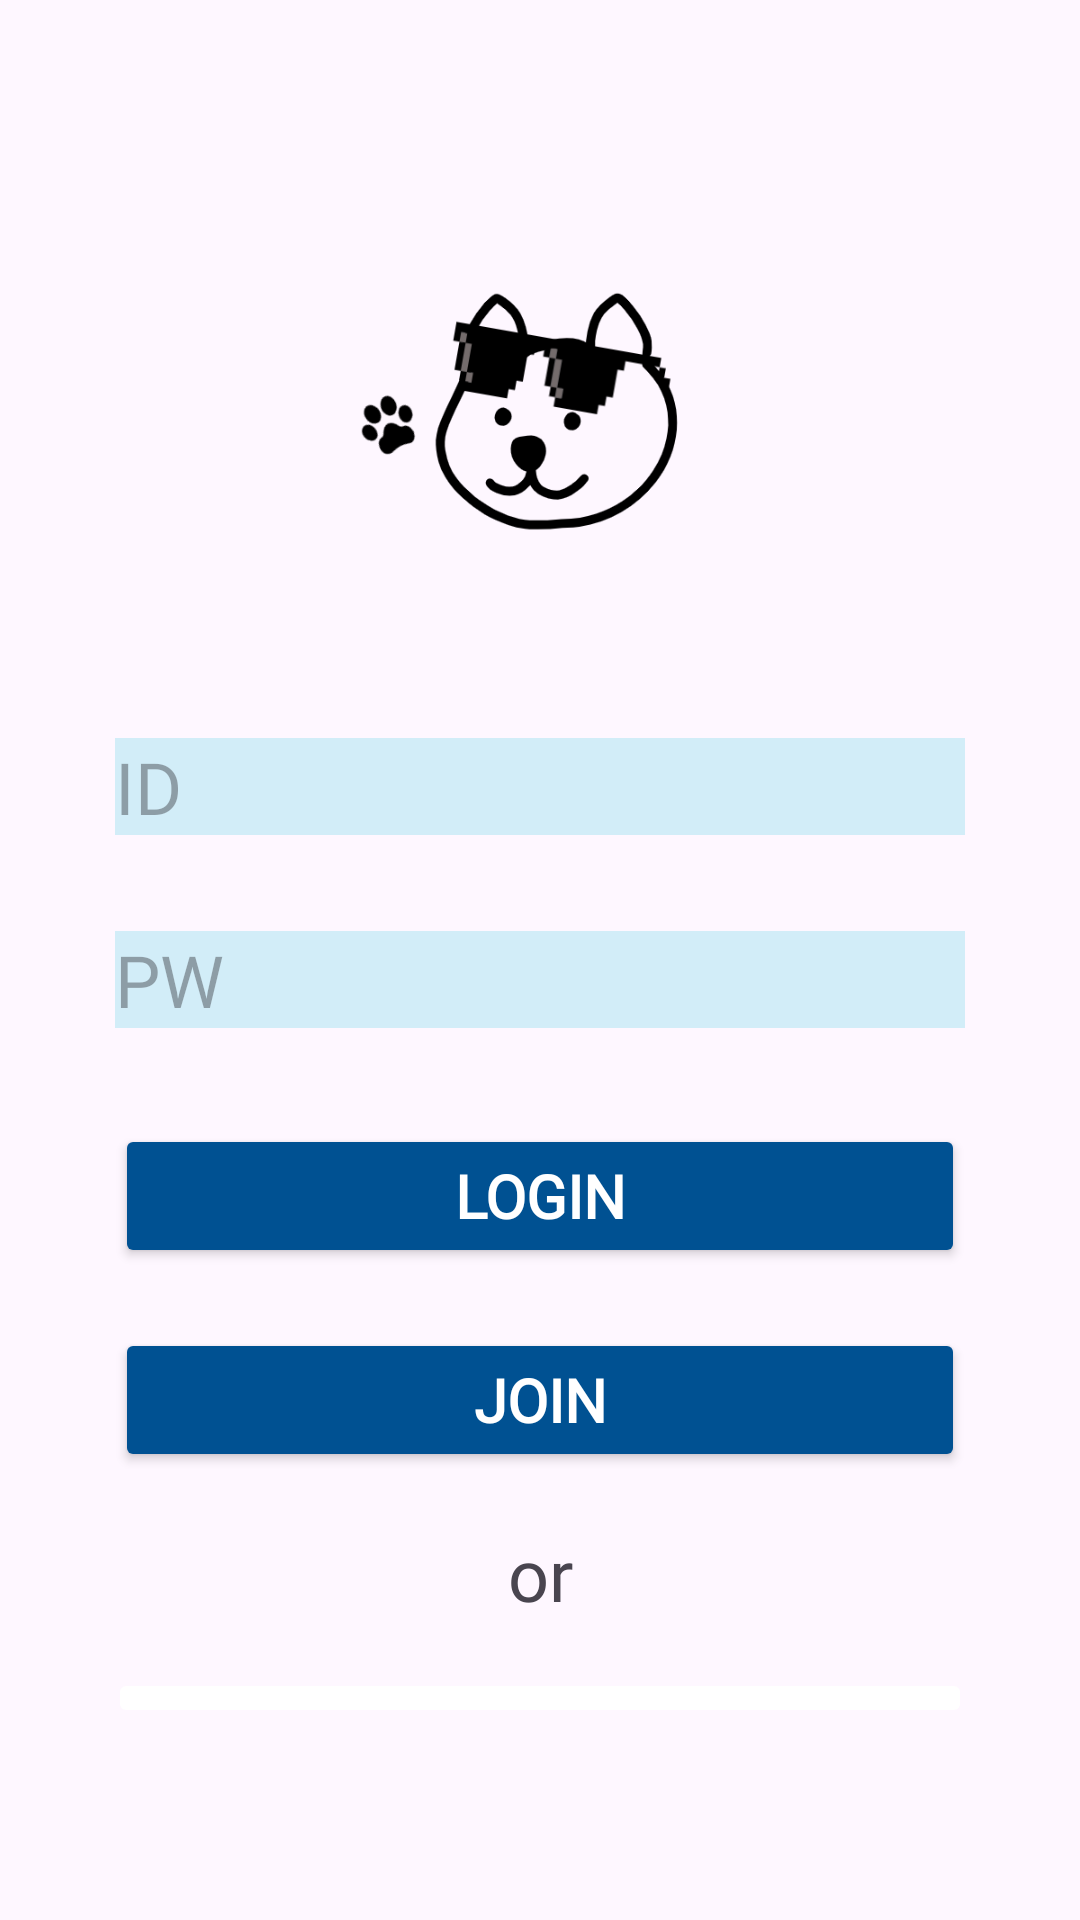

Layout XML and referenced resources for this Android screen:
<!-- AndroidManifest.xml: application theme Theme.ItsmungApplication -->
<!-- res/layout/activity_user_login.xml -->
<?xml version="1.0" encoding="utf-8"?>
<androidx.constraintlayout.widget.ConstraintLayout xmlns:android="http://schemas.android.com/apk/res/android"
    xmlns:app="http://schemas.android.com/apk/res-auto"
    xmlns:tools="http://schemas.android.com/tools"
    android:layout_width="match_parent"
    android:layout_height="match_parent"
    tools:context=".UserLoginActivity">

    <androidx.constraintlayout.widget.Guideline
        android:id="@+id/guideline2"
        android:layout_width="wrap_content"
        android:layout_height="wrap_content"
        android:orientation="horizontal"
        app:layout_constraintGuide_percent="0.9" />

    <androidx.constraintlayout.widget.Guideline
        android:id="@+id/guideline11"
        android:layout_width="wrap_content"
        android:layout_height="wrap_content"
        android:orientation="horizontal"
        app:layout_constraintEnd_toEndOf="parent"
        app:layout_constraintGuide_percent="0.10015175"
        app:layout_constraintStart_toStartOf="parent" />

    <androidx.constraintlayout.widget.Guideline
        android:id="@+id/guideline12"
        android:layout_width="wrap_content"
        android:layout_height="wrap_content"
        android:orientation="vertical"
        app:layout_constraintGuide_percent="0.1" />

    <androidx.constraintlayout.widget.Guideline
        android:id="@+id/guideline13"
        android:layout_width="wrap_content"
        android:layout_height="wrap_content"
        android:orientation="vertical"
        app:layout_constraintGuide_percent="0.9" />

    <ImageView
        android:id="@+id/imageView2"
        android:layout_width="0dp"
        android:layout_height="150dp"
        app:layout_constraintEnd_toStartOf="@+id/guideline13"
        app:layout_constraintStart_toStartOf="@+id/guideline12"
        app:layout_constraintTop_toTopOf="@+id/guideline11"
        app:srcCompat="@drawable/logo3" />

    <EditText
        android:id="@+id/et_user_login_id"
        android:layout_width="wrap_content"
        android:layout_height="wrap_content"
        android:layout_marginTop="32dp"
        android:background="@color/btncolor"
        android:ems="10"
        android:fontFamily="@font/im_hyemin_bold"
        android:hint="ID"
        android:inputType="text"
        android:textSize="24sp"
        app:layout_constraintEnd_toStartOf="@+id/guideline13"
        app:layout_constraintHorizontal_bias="0.495"
        app:layout_constraintStart_toStartOf="@+id/guideline12"
        app:layout_constraintTop_toBottomOf="@+id/imageView2" />

    <EditText
        android:id="@+id/et_user_login_pw"
        android:layout_width="wrap_content"
        android:layout_height="wrap_content"
        android:layout_marginTop="32dp"
        android:background="@color/btncolor"
        android:ems="10"
        android:fontFamily="@font/im_hyemin_bold"
        android:hint="PW"
        android:inputType="text"
        android:textSize="24sp"
        app:layout_constraintEnd_toEndOf="@+id/et_user_login_id"
        app:layout_constraintStart_toStartOf="@+id/et_user_login_id"
        app:layout_constraintTop_toBottomOf="@+id/et_user_login_id" />

    <Button
        android:id="@+id/btn_user_login_login"
        android:layout_width="0dp"
        android:layout_height="wrap_content"
        android:layout_marginTop="32dp"
        android:backgroundTint="@color/blue"
        android:fontFamily="@font/im_hyemin_bold"
        android:insetTop="0dp"
        android:insetBottom="0dp"
        android:text="LOGIN"
        android:textColor="@color/white"
        android:textSize="20sp"
        android:textStyle="bold"
        app:layout_constraintEnd_toEndOf="@+id/et_user_login_pw"
        app:layout_constraintStart_toStartOf="@+id/et_user_login_pw"
        app:layout_constraintTop_toBottomOf="@+id/et_user_login_pw" />

    <Button
        android:id="@+id/btn_user_login_join"
        android:layout_width="0dp"
        android:layout_height="wrap_content"
        android:layout_marginTop="20dp"
        android:backgroundTint="@color/blue"
        android:fontFamily="@font/im_hyemin_bold"
        android:insetTop="0dp"
        android:insetBottom="0dp"
        android:text="JOIN"
        android:textColor="@color/white"
        android:textSize="20sp"
        android:textStyle="bold"
        app:layout_constraintEnd_toEndOf="@+id/btn_user_login_login"
        app:layout_constraintHorizontal_bias="0.0"
        app:layout_constraintStart_toStartOf="@+id/btn_user_login_login"
        app:layout_constraintTop_toBottomOf="@+id/btn_user_login_login" />

    <TextView
        android:id="@+id/textView6"
        android:layout_width="wrap_content"
        android:layout_height="30dp"
        android:fontFamily="@font/im_hyemin_bold"
        android:text="or"
        android:textSize="24sp"
        app:layout_constraintBottom_toTopOf="@+id/btn_kakao_login"
        app:layout_constraintEnd_toEndOf="@+id/btn_user_login_join"
        app:layout_constraintStart_toStartOf="@+id/btn_user_login_login"
        app:layout_constraintTop_toBottomOf="@+id/btn_user_login_join" />

    <ImageButton
        android:id="@+id/btn_kakao_login"
        android:layout_width="0dp"
        android:layout_height="wrap_content"
        android:backgroundTint="@color/white"
        app:layout_constraintBottom_toTopOf="@+id/guideline2"
        app:layout_constraintEnd_toStartOf="@+id/guideline13"
        app:layout_constraintStart_toStartOf="@+id/guideline12"
        app:srcCompat="@drawable/kakao_login_medium_wide" />

</androidx.constraintlayout.widget.ConstraintLayout>
<!-- resources referenced by this layout -->
<resources>
  <color name="blue">#005192</color>
  <color name="btncolor">#FFD2EDF8</color>
  <color name="white">#FFFFFFFF</color>
  <!-- drawable logo3: png bitmap (drawable, 24892 bytes) -->
  <style name="Theme.ItsmungApplication" parent="Base.Theme.ItsmungApplication" />
  <style name="Base.Theme.ItsmungApplication" parent="Theme.Material3.DayNight.NoActionBar">
          
          
  
          
          <item name="android:statusBarColor">@color/blue</item>
      </style>
</resources>
